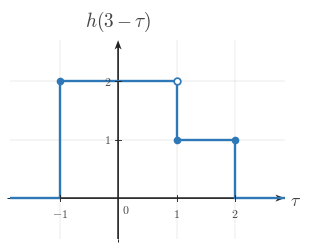

Write Python code to recreate this figure. (Note: this script raises an exception after producing the figure.)
"""Shared matplotlib boilerplate for CTS continuous-time signal figures.

This module centralizes the signal-plot styling used across
EE01-M06-03, Convolution Setup. Later topic workers can copy or adapt these
helpers without re-reading the full style guide.

Only matplotlib and NumPy are used here.
"""

from __future__ import annotations

import matplotlib
matplotlib.use("Agg")

from pathlib import Path

import matplotlib.pyplot as plt
import numpy as np
from matplotlib.ticker import MultipleLocator


BACKGROUND_COLOR = "white"


COURSE_NAME = "Continuous Time Signal Processing"
COURSE_CODE = "CTS"
COURSE_ID = "EE01"
UNIT_NUMBER = 6
UNIT_NAME = "Unit 6"
MODULE_ID = "EE01-M06-03"
MODULE_NUMBER = "6.3"
MODULE_NAME = "Convolution Setup"

CANONICAL_DPI = 300
PX_PER_DATA_UNIT = 150
INCHES_PER_DATA_UNIT = PX_PER_DATA_UNIT / CANONICAL_DPI

def px_to_pt(px):
    """Convert pixels to points at the canonical render scale."""

    return px * 72 / CANONICAL_DPI


def px_to_data(px):
    """Convert pixels to data units at the canonical render scale."""

    return px / PX_PER_DATA_UNIT


MARGIN_LEFT_PX = 115
MARGIN_RIGHT_PX = 120
MARGIN_BOTTOM_PX = 95
MARGIN_TOP_PX = 110

SIGNAL_COLOR = "#2f78b7"
AXIS_COLOR = "#222222"
LABEL_COLOR = "#444444"
TICK_LABEL_COLOR = "#444444"
GRID_COLOR = "#000000"
GUIDE_COLOR = "#777777"
ANNOTATION_COLOR = "#555555"

SIGNAL_LW = px_to_pt(7.1)
SMOOTH_SIGNAL_LW = px_to_pt(5.2)
AXIS_LW = px_to_pt(4.3)
TICK_LW = px_to_pt(2.7)
GRID_LW = px_to_pt(1.3)
GUIDE_LW = px_to_pt(3.3)
ANNOTATION_LW = px_to_pt(2.9)

TICK_LABEL_SIZE = px_to_pt(35.6)
AXIS_LABEL_SIZE = px_to_pt(53.3)
TOP_LABEL_SIZE = px_to_pt(57.8)
ANNOTATION_SIZE = px_to_pt(33.3)

TICK_HALF_LEN = px_to_data(8.25)
OPEN_MARKER_SIZE = px_to_pt(20.0)
CLOSED_MARKER_SIZE = px_to_pt(17.8)
ENDPOINT_EDGEWIDTH = px_to_pt(5.1)

X_TICK_LABEL_Y = -px_to_data(24)
Y_TICK_LABEL_X = px_to_data(18)
ORIGIN_LABEL_X = px_to_data(9)
ORIGIN_LABEL_Y = -px_to_data(12)
X_AXIS_LABEL_X_PAD = px_to_data(15)
X_AXIS_LABEL_Y = -px_to_data(4.5)
Y_AXIS_LABEL_Y_PAD = px_to_data(18)

BRACKET_CAP_HALF_LEN = px_to_data(9)
BRACKET_LABEL_GAP = px_to_data(18)
AMPLITUDE_CAP_HALF_LEN = px_to_data(10.5)

AXIS_ARROW_SHAFT_WIDTH_DATA = px_to_data(4.3)

AXIS_ARROW_KW = dict(
    angles="xy",
    scale_units="xy",
    scale=1,
    units="xy",
    width=AXIS_ARROW_SHAFT_WIDTH_DATA,
    headwidth=4.2,
    headlength=5.5,
    headaxislength=4.3,
    color=AXIS_COLOR,
    pivot="tail",
    clip_on=False,
)


def configure_matplotlib():
    """Apply the shared serif and white-background defaults."""

    plt.rcParams.update(
        {
            "mathtext.fontset": "cm",
            "font.family": "serif",
            "figure.facecolor": BACKGROUND_COLOR,
            "axes.facecolor": BACKGROUND_COLOR,
            "savefig.facecolor": BACKGROUND_COLOR,
        }
    )


configure_matplotlib()


def make_ct_signal_figure(xlim, ylim, *, dpi=CANONICAL_DPI):
    """Create a standard CTS figure sized from explicit data limits."""

    x_range = xlim[1] - xlim[0]
    y_range = ylim[1] - ylim[0]

    axes_w_px = x_range * PX_PER_DATA_UNIT
    axes_h_px = y_range * PX_PER_DATA_UNIT
    fig_w_px = MARGIN_LEFT_PX + axes_w_px + MARGIN_RIGHT_PX
    fig_h_px = MARGIN_BOTTOM_PX + axes_h_px + MARGIN_TOP_PX

    fig, ax = plt.subplots(
        figsize=(fig_w_px / dpi, fig_h_px / dpi),
        dpi=dpi,
        facecolor=BACKGROUND_COLOR,
        constrained_layout=True,
    )

    return fig, ax


def new_ct_figure(*, figsize=None, dpi=CANONICAL_DPI):
    """Create a generic CTS figure with the shared background and layout."""

    return plt.subplots(
        figsize=figsize,
        dpi=dpi,
        facecolor=BACKGROUND_COLOR,
        constrained_layout=True,
    )


def make_output_path(filename, *, image_dir="images"):
    """Return a path in the lesson image folder for a rendered asset."""

    return Path(__file__).resolve().parent / image_dir / filename


def math_label(value):
    """Return a mathtext label for a numeric tick or pass through a string."""

    if isinstance(value, str):
        return value

    numeric = float(value)
    rounded = round(numeric)
    if abs(numeric - rounded) < 1e-9:
        return rf"${int(rounded)}$"
    return rf"${numeric:g}$"


def setup_ct_signal_axes(
    ax,
    *,
    xlim,
    ylim,
    xticks,
    yticks,
    x_axis_label=r"$t$",
    y_axis_label=r"$x(t)$",
    show_grid=True,
    show_origin=True,
    y_tick_label_side="left",
    show_x_tick_labels=True,
    show_y_tick_labels=True,
    x_minor_grid_step=1,
    y_minor_grid_step=1,
    equal_aspect=True,
):
    """Configure a clean continuous-time signal axis layout."""

    ax.set_xlim(*xlim)
    ax.set_ylim(*ylim)

    if equal_aspect:
        ax.set_aspect("equal", adjustable="box")

    ax.set_xticks(xticks)
    ax.set_yticks(yticks)
    ax.xaxis.set_minor_locator(MultipleLocator(x_minor_grid_step))
    ax.yaxis.set_minor_locator(MultipleLocator(y_minor_grid_step))

    if show_grid:
        ax.grid(True, which="both", linewidth=GRID_LW, alpha=0.18, color=GRID_COLOR)
        ax.set_axisbelow(True)

    for spine in ax.spines.values():
        spine.set_visible(False)

    ax.tick_params(left=False, bottom=False, labelleft=False, labelbottom=False)

    x_axis_start, x_axis_end = xlim
    y_axis_start, y_axis_end = ylim

    # Draw axes through the origin with arrowheads only on positive ends.
    ax.quiver(x_axis_start, 0, x_axis_end - x_axis_start, 0, **AXIS_ARROW_KW)
    ax.quiver(0, y_axis_start, 0, y_axis_end - y_axis_start, **AXIS_ARROW_KW)

    for t in xticks:
        if abs(t) < 1e-12:
            continue

        ax.plot([t, t], [-TICK_HALF_LEN, TICK_HALF_LEN],
                color=AXIS_COLOR, lw=TICK_LW, zorder=5)

        if show_x_tick_labels:
            ax.text(t, X_TICK_LABEL_Y, math_label(t),
                    fontsize=TICK_LABEL_SIZE, ha="center", va="top",
                    color=TICK_LABEL_COLOR, zorder=6)

    for y in yticks:
        if abs(y) < 1e-12:
            continue

        ax.plot([-TICK_HALF_LEN, TICK_HALF_LEN], [y, y],
                color=AXIS_COLOR, lw=TICK_LW, zorder=5)

        if show_y_tick_labels:
            if y_tick_label_side == "right":
                ax.text(Y_TICK_LABEL_X, y, math_label(y),
                        fontsize=TICK_LABEL_SIZE, ha="left", va="center",
                        color=TICK_LABEL_COLOR, zorder=6)
            else:
                ax.text(-Y_TICK_LABEL_X, y, math_label(y),
                        fontsize=TICK_LABEL_SIZE, ha="right", va="center",
                        color=TICK_LABEL_COLOR, zorder=6)

    if show_origin:
        ax.text(ORIGIN_LABEL_X, ORIGIN_LABEL_Y, r"$0$",
                fontsize=TICK_LABEL_SIZE, ha="left", va="top",
                color=TICK_LABEL_COLOR, zorder=6)

    if x_axis_label is not None:
        ax.text(x_axis_end + X_AXIS_LABEL_X_PAD, X_AXIS_LABEL_Y, x_axis_label,
                fontsize=AXIS_LABEL_SIZE, ha="left", va="center",
                color=LABEL_COLOR, clip_on=False)

    if y_axis_label is not None:
        ax.text(0, y_axis_end + Y_AXIS_LABEL_Y_PAD, y_axis_label,
                fontsize=TOP_LABEL_SIZE, ha="center", va="bottom",
                color=LABEL_COLOR, clip_on=False)


def plot_signal(ax, t, x, *, lw=SIGNAL_LW, color=SIGNAL_COLOR, zorder=4):
    """Plot a connected piecewise continuous-time signal trace."""

    ax.plot(
        t,
        x,
        color=color,
        linewidth=lw,
        solid_capstyle="butt",
        solid_joinstyle="miter",
        zorder=zorder,
    )


def plot_smooth_signal(ax, t, x, *, lw=SMOOTH_SIGNAL_LW, color=SIGNAL_COLOR, zorder=4):
    """Plot a smooth signal curve."""

    ax.plot(
        t,
        x,
        color=color,
        linewidth=lw,
        solid_capstyle="round",
        zorder=zorder,
    )


def draw_open_endpoint(ax, t0, x0):
    """Draw an open endpoint marker."""

    ax.plot(
        t0,
        x0,
        marker="o",
        markersize=OPEN_MARKER_SIZE,
        markerfacecolor="white",
        markeredgecolor=SIGNAL_COLOR,
        markeredgewidth=ENDPOINT_EDGEWIDTH,
        linestyle="None",
        zorder=6,
    )


def draw_closed_endpoint(ax, t0, x0):
    """Draw a closed endpoint marker."""

    ax.plot(
        t0,
        x0,
        marker="o",
        markersize=CLOSED_MARKER_SIZE,
        markerfacecolor=SIGNAL_COLOR,
        markeredgecolor=SIGNAL_COLOR,
        markeredgewidth=ENDPOINT_EDGEWIDTH,
        linestyle="None",
        zorder=6,
    )


def draw_dotted_guide(ax, x_values, y_values):
    """Draw a subtle dotted guide line."""

    ax.plot(
        x_values,
        y_values,
        color=GUIDE_COLOR,
        linewidth=GUIDE_LW,
        linestyle=(0, (1.1, 2.4)),
        zorder=3,
    )


def draw_vertical_marker_line(
    ax,
    x,
    y0,
    y1,
    *,
    color=GUIDE_COLOR,
    linestyle=(0, (1.1, 2.4)),
    lw=GUIDE_LW,
    zorder=3,
):
    """Draw a vertical guide or marker line."""

    ax.plot([x, x], [y0, y1], color=color, linewidth=lw, linestyle=linestyle, zorder=zorder)


def draw_horizontal_marker_line(
    ax,
    y,
    x0,
    x1,
    *,
    color=GUIDE_COLOR,
    linestyle=(0, (1.1, 2.4)),
    lw=GUIDE_LW,
    zorder=3,
):
    """Draw a horizontal guide or marker line."""

    ax.plot([x0, x1], [y, y], color=color, linewidth=lw, linestyle=linestyle, zorder=zorder)


def draw_support_bracket(
    ax,
    start,
    end,
    y=-0.38,
    *,
    label=None,
    color=ANNOTATION_COLOR,
):
    """Draw a bracket marking a support or duration interval."""

    ax.plot([start, end], [y, y], color=color, linewidth=ANNOTATION_LW, zorder=5)
    ax.plot([start, start], [y - BRACKET_CAP_HALF_LEN, y + BRACKET_CAP_HALF_LEN],
            color=color, linewidth=ANNOTATION_LW, zorder=5)
    ax.plot([end, end], [y - BRACKET_CAP_HALF_LEN, y + BRACKET_CAP_HALF_LEN],
            color=color, linewidth=ANNOTATION_LW, zorder=5)
    if label is not None:
        ax.text(
            (start + end) / 2,
            y - BRACKET_LABEL_GAP,
            label,
            fontsize=ANNOTATION_SIZE,
            ha="center",
            va="top",
            color=color,
        )


def draw_duration_bracket(ax, start, end, y=-0.38, *, label=None):
    """Convenience wrapper for a support-duration bracket."""

    draw_support_bracket(ax, start, end, y=y, label=label)


def draw_amplitude_bracket(
    ax,
    x_bracket,
    y0,
    y1,
    *,
    color=ANNOTATION_COLOR,
):
    """Draw a vertical amplitude bracket."""

    ax.plot([x_bracket, x_bracket], [y0, y1], color=color, linewidth=ANNOTATION_LW, zorder=5)
    ax.plot([x_bracket - AMPLITUDE_CAP_HALF_LEN, x_bracket + AMPLITUDE_CAP_HALF_LEN], [y0, y0],
            color=color, linewidth=ANNOTATION_LW, zorder=5)
    ax.plot([x_bracket - AMPLITUDE_CAP_HALF_LEN, x_bracket + AMPLITUDE_CAP_HALF_LEN], [y1, y1],
            color=color, linewidth=ANNOTATION_LW, zorder=5)


def draw_offset_line(ax, x_start, x_end, offset):
    """Draw a baseline or offset reference line."""

    draw_horizontal_marker_line(ax, offset, x_start, x_end)


def shade_region(ax, x_left, x_right, *, alpha=0.08, color=SIGNAL_COLOR, zorder=0):
    """Shade a vertical support region."""

    ax.axvspan(x_left, x_right, color=color, alpha=alpha, zorder=zorder)


def unit_step(t):
    """Return the unit step u(t)."""

    return np.where(np.asarray(t, dtype=float) >= 0, 1.0, 0.0)


def rect_pulse(t, width=1.0, amplitude=1.0, center=0.0):
    """Return a centered rectangular pulse."""

    t = np.asarray(t, dtype=float)
    half_width = width / 2.0
    return amplitude * np.where(np.abs(t - center) <= half_width, 1.0, 0.0)


def triangular_pulse(t, width=1.0, amplitude=1.0, center=0.0):
    """Return a centered triangular pulse."""

    t = np.asarray(t, dtype=float)
    half_width = width / 2.0
    slope = np.maximum(1.0 - np.abs(t - center) / half_width, 0.0)
    return amplitude * slope


def causal_exponential(t, alpha=1.0, amplitude=1.0, t0=0.0):
    """Return a causal exponential amplitude * exp(-alpha * (t - t0)) * u(t - t0)."""

    tau = np.asarray(t, dtype=float) - t0
    return amplitude * np.exp(-alpha * tau) * unit_step(tau)


def shifted_causal_exponential(t, alpha=1.0, amplitude=1.0, shift=0.0):
    """Alias for a delayed causal exponential."""

    return causal_exponential(t, alpha=alpha, amplitude=amplitude, t0=shift)


def piecewise_linear(xs, ys):
    """Return NumPy arrays for a piecewise linear trace."""

    return np.asarray(xs, dtype=float), np.asarray(ys, dtype=float)


def time_shift(t, shift):
    """Shift a time vector by a constant amount."""

    return np.asarray(t, dtype=float) + shift


def time_reverse(t):
    """Reverse a time vector about the origin."""

    return -np.asarray(t, dtype=float)


def draw_piecewise_constant_signal(
    ax,
    segments,
    *,
    xlim,
    baseline=0.0,
    color=SIGNAL_COLOR,
    lw=SIGNAL_LW,
    zorder=4,
):
    """Draw a connected piecewise-constant signal with endpoint markers."""

    t = [xlim[0]]
    x = [baseline]
    current_x = xlim[0]
    current_y = baseline

    for idx, (start, end, level, left_closed, right_closed) in enumerate(segments):
        if start != current_x:
            t.append(start)
            x.append(current_y)

        t.append(start)
        x.append(level)
        t.append(end)
        x.append(level)

        next_start = segments[idx + 1][0] if idx + 1 < len(segments) else xlim[1]
        if next_start != end:
            if level != baseline:
                t.append(end)
                x.append(baseline)
            current_y = baseline
        else:
            current_y = level

        current_x = end

    if current_x < xlim[1]:
        t.append(xlim[1])
        x.append(baseline)

    plot_signal(ax, t, x, lw=lw, color=color, zorder=zorder)

    for start, end, level, left_closed, right_closed in segments:
        (draw_closed_endpoint if left_closed else draw_open_endpoint)(ax, start, level)
        (draw_closed_endpoint if right_closed else draw_open_endpoint)(ax, end, level)


def make_stacked_ct_signal_figure(xlim, panel_ylims, *, gap_px=38, dpi=CANONICAL_DPI):
    """Create a stacked CTS figure sized from explicit panel data limits."""

    x_range = xlim[1] - xlim[0]
    axes_w_px = x_range * PX_PER_DATA_UNIT
    axes_h_px = sum((ylim[1] - ylim[0]) * PX_PER_DATA_UNIT for ylim in panel_ylims)
    fig_w_px = MARGIN_LEFT_PX + axes_w_px + MARGIN_RIGHT_PX
    fig_h_px = MARGIN_TOP_PX + axes_h_px + MARGIN_BOTTOM_PX + gap_px * (len(panel_ylims) - 1)

    fig = plt.figure(
        figsize=(fig_w_px / dpi, fig_h_px / dpi),
        dpi=dpi,
        facecolor=BACKGROUND_COLOR,
        constrained_layout=True,
    )
    gridspec = fig.add_gridspec(len(panel_ylims), 1, height_ratios=[ylim[1] - ylim[0] for ylim in panel_ylims])
    axes = [fig.add_subplot(gridspec[i, 0]) for i in range(len(panel_ylims))]
    return fig, axes


def save_figure(fig, output_path):
    """Save a figure to disk with the shared export settings."""

    output_path.parent.mkdir(parents=True, exist_ok=True)
    fig.savefig(output_path, dpi=CANONICAL_DPI, bbox_inches="tight", facecolor=BACKGROUND_COLOR)
    plt.close(fig)



def _ax_text(ax, item):
    ax.text(
        item["x"],
        item["y"],
        item["text"],
        fontsize=item.get("fontsize", ANNOTATION_SIZE),
        ha=item.get("ha", "center"),
        va=item.get("va", "center"),
        color=item.get("color", ANNOTATION_COLOR),
        rotation=item.get("rotation", 0),
        zorder=item.get("zorder", 8),
        clip_on=item.get("clip_on", False),
    )


def _fig_text(fig, item):
    fig.text(
        item["x"],
        item["y"],
        item["text"],
        fontsize=item.get("fontsize", ANNOTATION_SIZE),
        ha=item.get("ha", "center"),
        va=item.get("va", "center"),
        color=item.get("color", ANNOTATION_COLOR),
        rotation=item.get("rotation", 0),
        zorder=item.get("zorder", 8),
    )


def _fig_arrow(fig, arrow):
    fig.axes[0].annotate(
        "",
        xy=(arrow["x2"], arrow["y2"]),
        xytext=(arrow["x1"], arrow["y1"]),
        xycoords="figure fraction",
        textcoords="figure fraction",
        arrowprops=dict(
            arrowstyle=arrow.get("arrowstyle", "->"),
            color=arrow.get("color", ANNOTATION_COLOR),
            lw=arrow.get("lw", 2.2),
            shrinkA=0,
            shrinkB=0,
        ),
        zorder=arrow.get("zorder", 8),
    )


def _auto_bounds(segments, xticks, *, x_pad=0.85, y_pad=0.7, top_pad=0.0, bottom_pad=0.0):
    xs = [0.0]
    ys = [0.0]
    for start, end, height, _, _ in segments:
        xs.extend([float(start), float(end)])
        ys.append(float(height))
    xs.extend(float(x) for x in xticks)
    xmin = min(xs) - x_pad
    xmax = max(xs) + x_pad
    ymin = min(ys) - y_pad - bottom_pad
    ymax = max(ys) + y_pad + top_pad
    return (xmin, xmax), (ymin, ymax)


def _make_panel(
    segments,
    *,
    y_label,
    xticks,
    yticks,
    x_axis_label=r"$\tau$",
    xlim=None,
    ylim=None,
    show_grid=True,
    show_origin=True,
    show_x_tick_labels=True,
    show_y_tick_labels=True,
    y_tick_label_side="left",
    equal_aspect=True,
    x_pad=0.85,
    y_pad=0.7,
    top_pad=0.0,
    bottom_pad=0.0,
    baseline=0.0,
    reflection_axis=None,
    shade_regions=None,
    support_brackets=None,
    vertical_lines=None,
    horizontal_lines=None,
    texts=None,
):
    if xlim is None or ylim is None:
        xlim, ylim = _auto_bounds(
            segments,
            xticks,
            x_pad=x_pad,
            y_pad=y_pad,
            top_pad=top_pad,
            bottom_pad=bottom_pad,
        )
    return {
        "segments": segments,
        "xlim": xlim,
        "ylim": ylim,
        "xticks": xticks,
        "yticks": yticks,
        "x_axis_label": x_axis_label,
        "y_label": y_label,
        "show_grid": show_grid,
        "show_origin": show_origin,
        "show_x_tick_labels": show_x_tick_labels,
        "show_y_tick_labels": show_y_tick_labels,
        "y_tick_label_side": y_tick_label_side,
        "equal_aspect": equal_aspect,
        "baseline": baseline,
        "reflection_axis": reflection_axis,
        "shade_regions": shade_regions or [],
        "support_brackets": support_brackets or [],
        "vertical_lines": vertical_lines or [],
        "horizontal_lines": horizontal_lines or [],
        "texts": texts or [],
    }


def _render_panel(ax, panel):
    setup_ct_signal_axes(
        ax,
        xlim=tuple(panel["xlim"]),
        ylim=tuple(panel["ylim"]),
        xticks=panel["xticks"],
        yticks=panel["yticks"],
        x_axis_label=panel.get("x_axis_label", r"$\tau$"),
        y_axis_label=panel.get("y_label", r"$x(\tau)$"),
        show_grid=panel.get("show_grid", True),
        show_origin=panel.get("show_origin", True),
        y_tick_label_side=panel.get("y_tick_label_side", "left"),
        show_x_tick_labels=panel.get("show_x_tick_labels", True),
        show_y_tick_labels=panel.get("show_y_tick_labels", True),
        x_minor_grid_step=1,
        y_minor_grid_step=1,
        equal_aspect=panel.get("equal_aspect", True),
    )

    for span in panel.get("shade_regions", []):
        shade_region(
            ax,
            span["x_left"],
            span["x_right"],
            alpha=span.get("alpha", 0.08),
            color=span.get("color", SIGNAL_COLOR),
            zorder=span.get("zorder", 0),
        )

    if panel.get("reflection_axis") is not None:
        draw_vertical_marker_line(
            ax,
            panel["reflection_axis"],
            panel["ylim"][0],
            panel["ylim"][1],
            color=panel.get("reflection_color", GUIDE_COLOR),
            linestyle=panel.get("reflection_linestyle", (0, (4.0, 4.0))),
            lw=panel.get("reflection_lw", GUIDE_LW),
            zorder=panel.get("reflection_zorder", 3),
        )

    for line in panel.get("vertical_lines", []):
        draw_vertical_marker_line(
            ax,
            line["x"],
            line["y0"],
            line["y1"],
            color=line.get("color", GUIDE_COLOR),
            linestyle=line.get("linestyle", (0, (1.1, 2.4))),
            lw=line.get("lw", GUIDE_LW),
            zorder=line.get("zorder", 3),
        )

    for line in panel.get("horizontal_lines", []):
        draw_horizontal_marker_line(
            ax,
            line["y"],
            line["x0"],
            line["x1"],
            color=line.get("color", GUIDE_COLOR),
            linestyle=line.get("linestyle", (0, (1.1, 2.4))),
            lw=line.get("lw", GUIDE_LW),
            zorder=line.get("zorder", 3),
        )

    if panel.get("segments"):
        draw_piecewise_constant_signal(
            ax,
            panel["segments"],
            xlim=tuple(panel["xlim"]),
            baseline=panel.get("baseline", 0.0),
            color=panel.get("signal_color", SIGNAL_COLOR),
            lw=panel.get("signal_lw", SIGNAL_LW),
            zorder=panel.get("signal_zorder", 4),
        )

    for bracket in panel.get("support_brackets", []):
        draw_support_bracket(
            ax,
            bracket["start"],
            bracket["end"],
            y=bracket.get("y", -0.38),
            label=bracket.get("label"),
            color=bracket.get("color", ANNOTATION_COLOR),
        )

    for item in panel.get("texts", []):
        _ax_text(ax, item)


def render(spec):
    if spec["kind"] == "stacked":
        fig, axes = make_stacked_ct_signal_figure(
            tuple(spec["xlim"]),
            [tuple(panel["ylim"]) for panel in spec["panels"]],
            gap_px=spec.get("gap_px", 38),
        )
        for ax, panel in zip(axes, spec["panels"]):
            _render_panel(ax, panel)
    else:
        fig, ax = make_ct_signal_figure(tuple(spec["panel"]["xlim"]), tuple(spec["panel"]["ylim"]))
        _render_panel(ax, spec["panel"])

    for item in spec.get("fig_texts", []):
        _fig_text(fig, item)

    for arrow in spec.get("fig_arrows", []):
        _fig_arrow(fig, arrow)

    save_figure(fig, Path(spec["image_output_path"]))

SPEC = {'kind': 'single',
 'image_output_path': '/home/jake/Developer/MA/PIPELINE/Electrical-and-Computer-Engineering/2-Build-Lessons/4-Image-Generation/1-Outputs/Continuous-Time-Signal-Processing/6.3--convolution-setup-Images/images/l006-s003-qg-q001-choice-c-q001-choice-c.png',
 'panel': {'segments': [(-1, 1, 2, True, False), (1, 2, 1, True, True)],
           'xlim': (-1.85, 2.85),
           'ylim': (-0.7, 2.7),
           'xticks': [-1, 1, 2],
           'yticks': [1, 2],
           'x_axis_label': '$\\tau$',
           'y_label': '$h(3-\\tau)$',
           'show_grid': True,
           'show_origin': True,
           'show_x_tick_labels': True,
           'show_y_tick_labels': True,
           'y_tick_label_side': 'left',
           'equal_aspect': True,
           'baseline': 0.0,
           'reflection_axis': None,
           'shade_regions': [],
           'support_brackets': [],
           'vertical_lines': [],
           'horizontal_lines': [],
           'texts': []},
 'fig_texts': [],
 'fig_arrows': []}

if __name__ == "__main__":
    render(SPEC)
